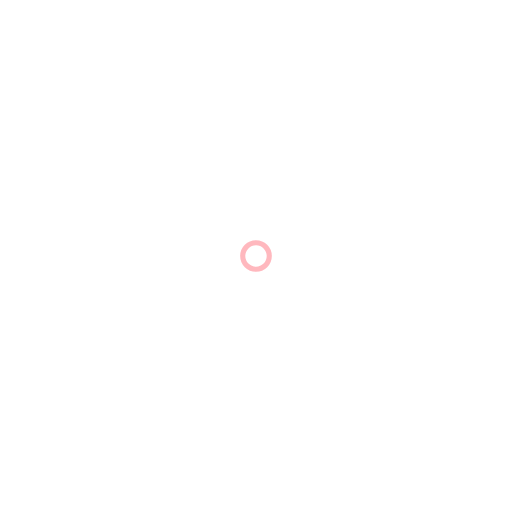
t = 0.00 s
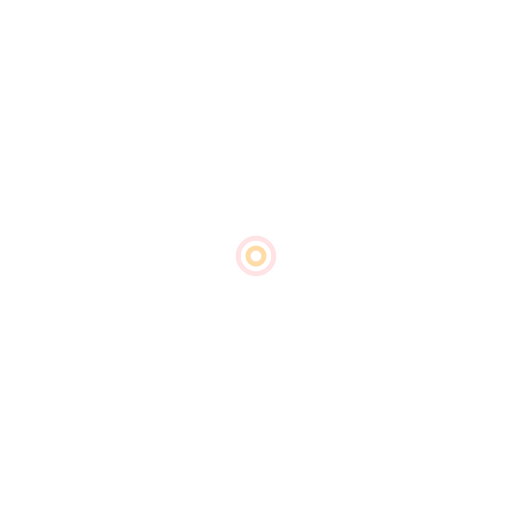
t = 0.38 s
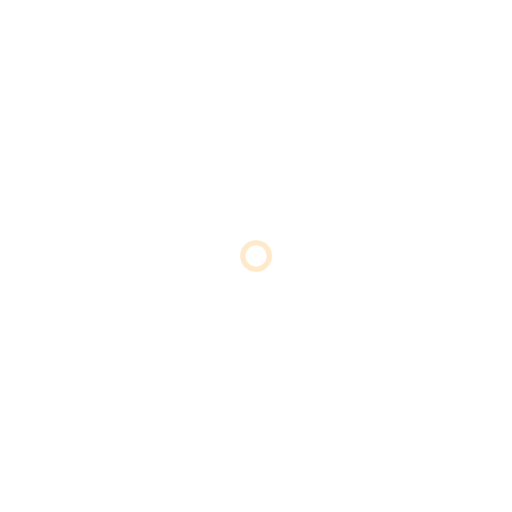
t = 0.75 s
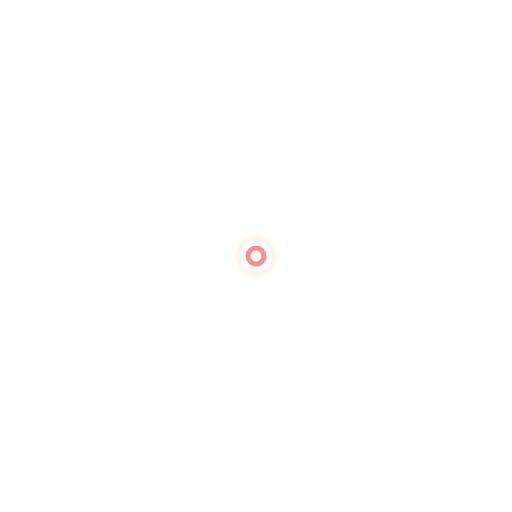
t = 1.13 s

The animated SVG that drew these frames (rendered in a browser with its animation timeline set to each time). Animation: 4 SMIL elements (animate=4); one cycle of 1.50 s, repeats indefinitely.

<svg width="200px"  height="200px"  xmlns="http://www.w3.org/2000/svg" viewBox="0 0 100 100" preserveAspectRatio="xMidYMid" class="lds-ripple" style="background: none;"><circle cx="50" cy="50" r="2.10815" fill="none" ng-attr-stroke="{{config.c1}}" ng-attr-stroke-width="{{config.width}}" stroke="#ff727d" stroke-width="1"><animate attributeName="r" calcMode="spline" values="0;4" keyTimes="0;1" dur="1.5" keySplines="0 0.2 0.8 1" begin="-0.75s" repeatCount="indefinite"></animate><animate attributeName="opacity" calcMode="spline" values="1;0" keyTimes="0;1" dur="1.5" keySplines="0.2 0 0.8 1" begin="-0.75s" repeatCount="indefinite"></animate></circle><circle cx="50" cy="50" r="3.80948" fill="none" ng-attr-stroke="{{config.c2}}" ng-attr-stroke-width="{{config.width}}" stroke="#ffd391" stroke-width="1"><animate attributeName="r" calcMode="spline" values="0;4" keyTimes="0;1" dur="1.5" keySplines="0 0.2 0.8 1" begin="0s" repeatCount="indefinite"></animate><animate attributeName="opacity" calcMode="spline" values="1;0" keyTimes="0;1" dur="1.5" keySplines="0.2 0 0.8 1" begin="0s" repeatCount="indefinite"></animate></circle></svg>
